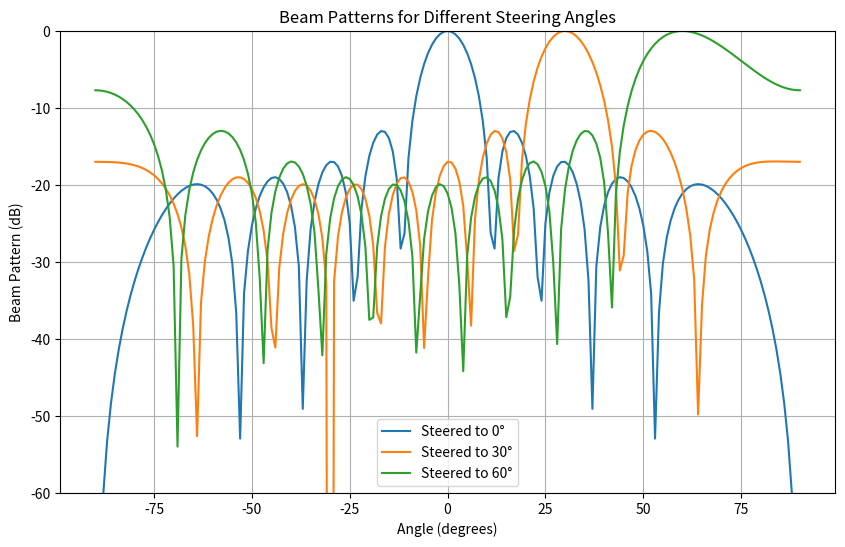

Write the Python code that produced this figure.
import numpy as np
import matplotlib.pyplot as plt

# Array parameters
N = 10                      # Number of antennas
wavelength = 1.0            # Wavelength (arbitrary units)
d = wavelength / 2          # Element spacing (half-wavelength)
k = 2 * np.pi / wavelength  # Wave number

# Function to generate a steering vector for an angle (in degrees)
def steering_vector(theta_deg):
    theta_rad = np.radians(theta_deg)
    # Generate the steering vector (not normalized; each element has unit magnitude)
    return np.exp(1j * k * d * np.arange(N) * np.sin(theta_rad))

# Define the scanning angles (the grid over which we'll compute the beam pattern)
angles_deg = np.linspace(-90, 90, 181)  # from -90 to 90 degrees

# Define a list of beam steering angles (the desired main lobe directions)
steering_angles = [0, 30, 60]  # Example: steer the beam at 0°, 30° and 60°

plt.figure(figsize=(10, 6))

# Loop through each steering angle to compute its beam pattern
for theta_0 in steering_angles:
    # The weight vector is the steering vector that steers the beam to theta_0.
    w = steering_vector(theta_0).reshape(N, 1)
    
    # Compute the steering vectors for all scanning angles.
    # "n" represents the element indices.
    n = np.arange(N).reshape(-1, 1)
    angles_rad = np.deg2rad(angles_deg)
    # Each column in "a" is the steering vector for a scanning angle.
    a = np.exp(1j * k * d * n * np.sin(angles_rad))
    
    # Compute the array response (beam pattern) for each scanning angle.
    # We calculate the inner product of the beamforming weight and the scanning vector.
    response = w.conj().T @ a  # Response is a 1 x (number of angles) array.
    
    # Compute the magnitude of the response
    beam_pattern = np.abs(response).flatten()
    # Normalize the beam pattern so that its maximum value is 1.
    beam_pattern_normalized = beam_pattern / np.max(beam_pattern)
    # Convert to decibels (dB)
    beam_pattern_dB = 20 * np.log10(beam_pattern_normalized + 1e-12)  # adding epsilon avoids log(0)
    
    # Plot the beam pattern for the current steering angle.
    plt.plot(angles_deg, beam_pattern_dB, label=f"Steered to {theta_0}°")

# Set plot labels and grid
plt.xlabel("Angle (degrees)")
plt.ylabel("Beam Pattern (dB)")
plt.title("Beam Patterns for Different Steering Angles")
plt.legend()
plt.grid(True)
plt.ylim([-60, 0])   # Display down to -60 dB for sidelobes
plt.show()
